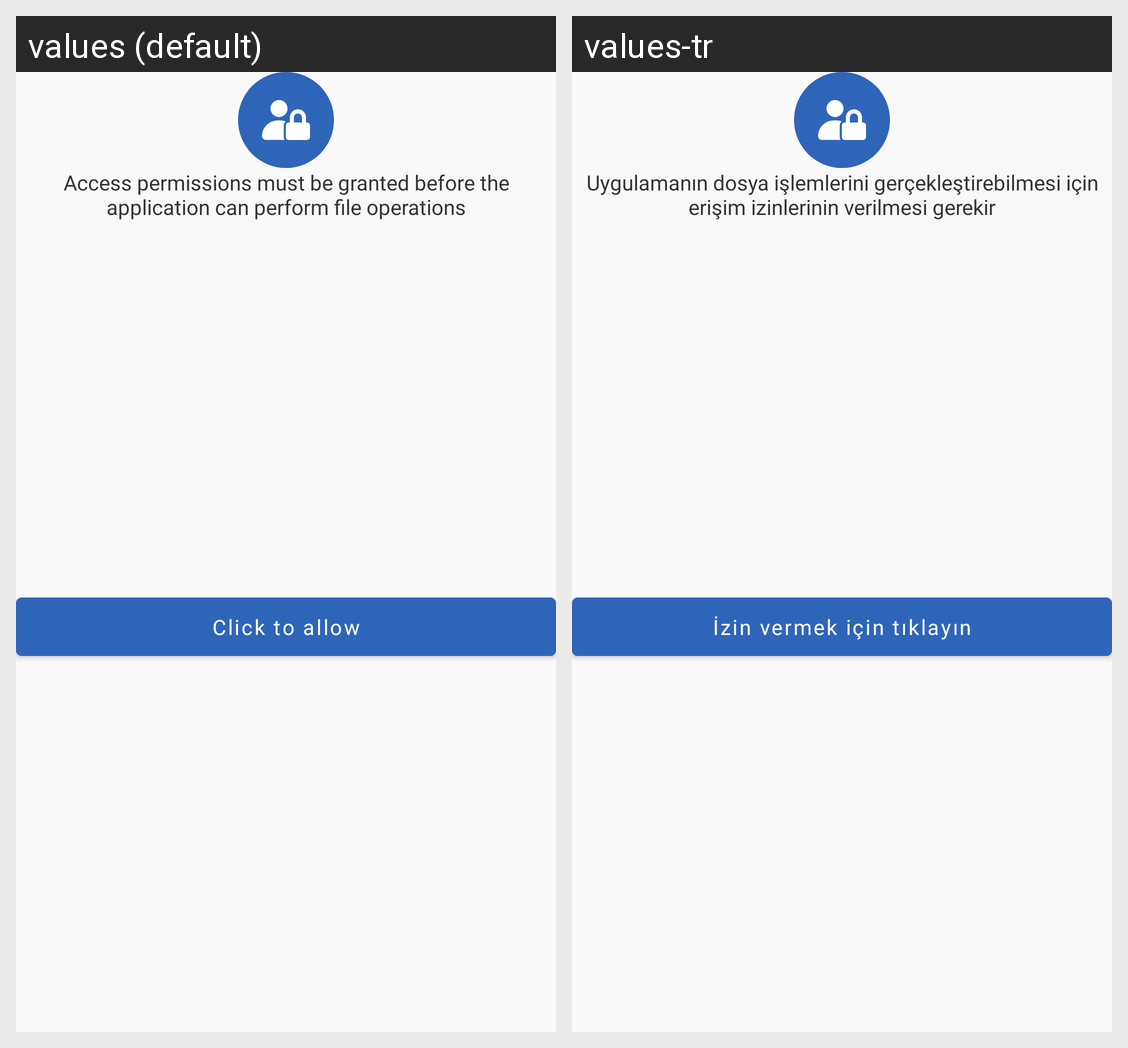

This grid shows one Android layout under two languages. Give, for every string resource on the screen, its name, the default text and each shown locale's text.
Android screen res/layout/dialog_permission.xml rendered under 2 locales, left to right: values (default), values-tr. Device: Nexus 5 (rendered at 1080×1920; each locale shown at half size, 540×960, under a caption strip naming it); theme Theme.SnFileManager.
Strings drawn on this screen, with the default value and each locale's value (text and hints the layout hard-codes, and strings that could not be matched under every locale, appear in the picture but are not listed):

permission_message
  values: Access permissions must be granted before the application can perform file operations
  values-tr: Uygulamanın dosya işlemlerini gerçekleştirebilmesi için erişim izinlerinin verilmesi gerekir

click_to_allow
  values: Click to allow
  values-tr: İzin vermek için tıklayın
